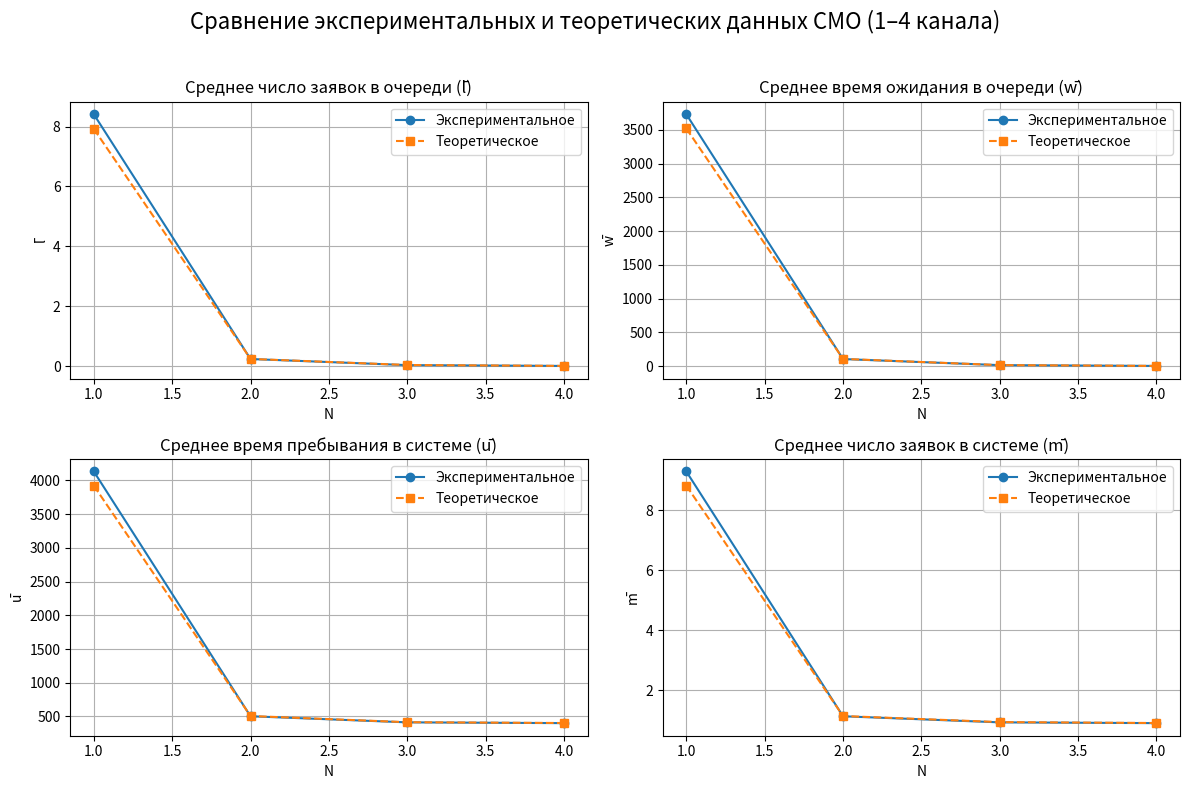

This chart was generated by the following Python code:
import matplotlib.pyplot as plt

# Количество каналов
N = [1, 2, 3, 4]

# Экспериментальные данные
l_exp = [8.411, 0.235, 0.031, 0.004]
w_exp = [3732.386, 103.95, 13.591, 1.931]
u_exp = [4131.004, 503.431, 413.203, 401.526]
m_exp = [9.294, 1.132, 0.929, 0.903]

# Теоретические данные
l_th = [7.923, 0.238, 0.035, 0.004]
w_th = [3521.5, 106.1, 14.03, 1.945]
u_th = [3920.611, 506.98, 415.363, 403.278]
m_th = [8.821, 1.140, 0.938, 0.907]

# Создаём фигуру и подграфики
fig, axs = plt.subplots(2, 2, figsize=(12, 8))
fig.suptitle("Сравнение экспериментальных и теоретических данных СМО (1–4 канала)", fontsize=16)

# l̄
axs[0, 0].plot(N, l_exp, 'o-', label='Экспериментальное')
axs[0, 0].plot(N, l_th, 's--', label='Теоретическое')
axs[0, 0].set_title("Среднее число заявок в очереди (l̄)")
axs[0, 0].set_xlabel("N")
axs[0, 0].set_ylabel("l̄")
axs[0, 0].legend()
axs[0, 0].grid(True)

# w̄
axs[0, 1].plot(N, w_exp, 'o-', label='Экспериментальное')
axs[0, 1].plot(N, w_th, 's--', label='Теоретическое')
axs[0, 1].set_title("Среднее время ожидания в очереди (w̄)")
axs[0, 1].set_xlabel("N")
axs[0, 1].set_ylabel("w̄")
axs[0, 1].legend()
axs[0, 1].grid(True)

# ū
axs[1, 0].plot(N, u_exp, 'o-', label='Экспериментальное')
axs[1, 0].plot(N, u_th, 's--', label='Теоретическое')
axs[1, 0].set_title("Среднее время пребывания в системе (ū)")
axs[1, 0].set_xlabel("N")
axs[1, 0].set_ylabel("ū")
axs[1, 0].legend()
axs[1, 0].grid(True)

# m̄
axs[1, 1].plot(N, m_exp, 'o-', label='Экспериментальное')
axs[1, 1].plot(N, m_th, 's--', label='Теоретическое')
axs[1, 1].set_title("Среднее число заявок в системе (m̄)")
axs[1, 1].set_xlabel("N")
axs[1, 1].set_ylabel("m̄")
axs[1, 1].legend()
axs[1, 1].grid(True)

plt.tight_layout(rect=[0, 0, 1, 0.96])
plt.show()
